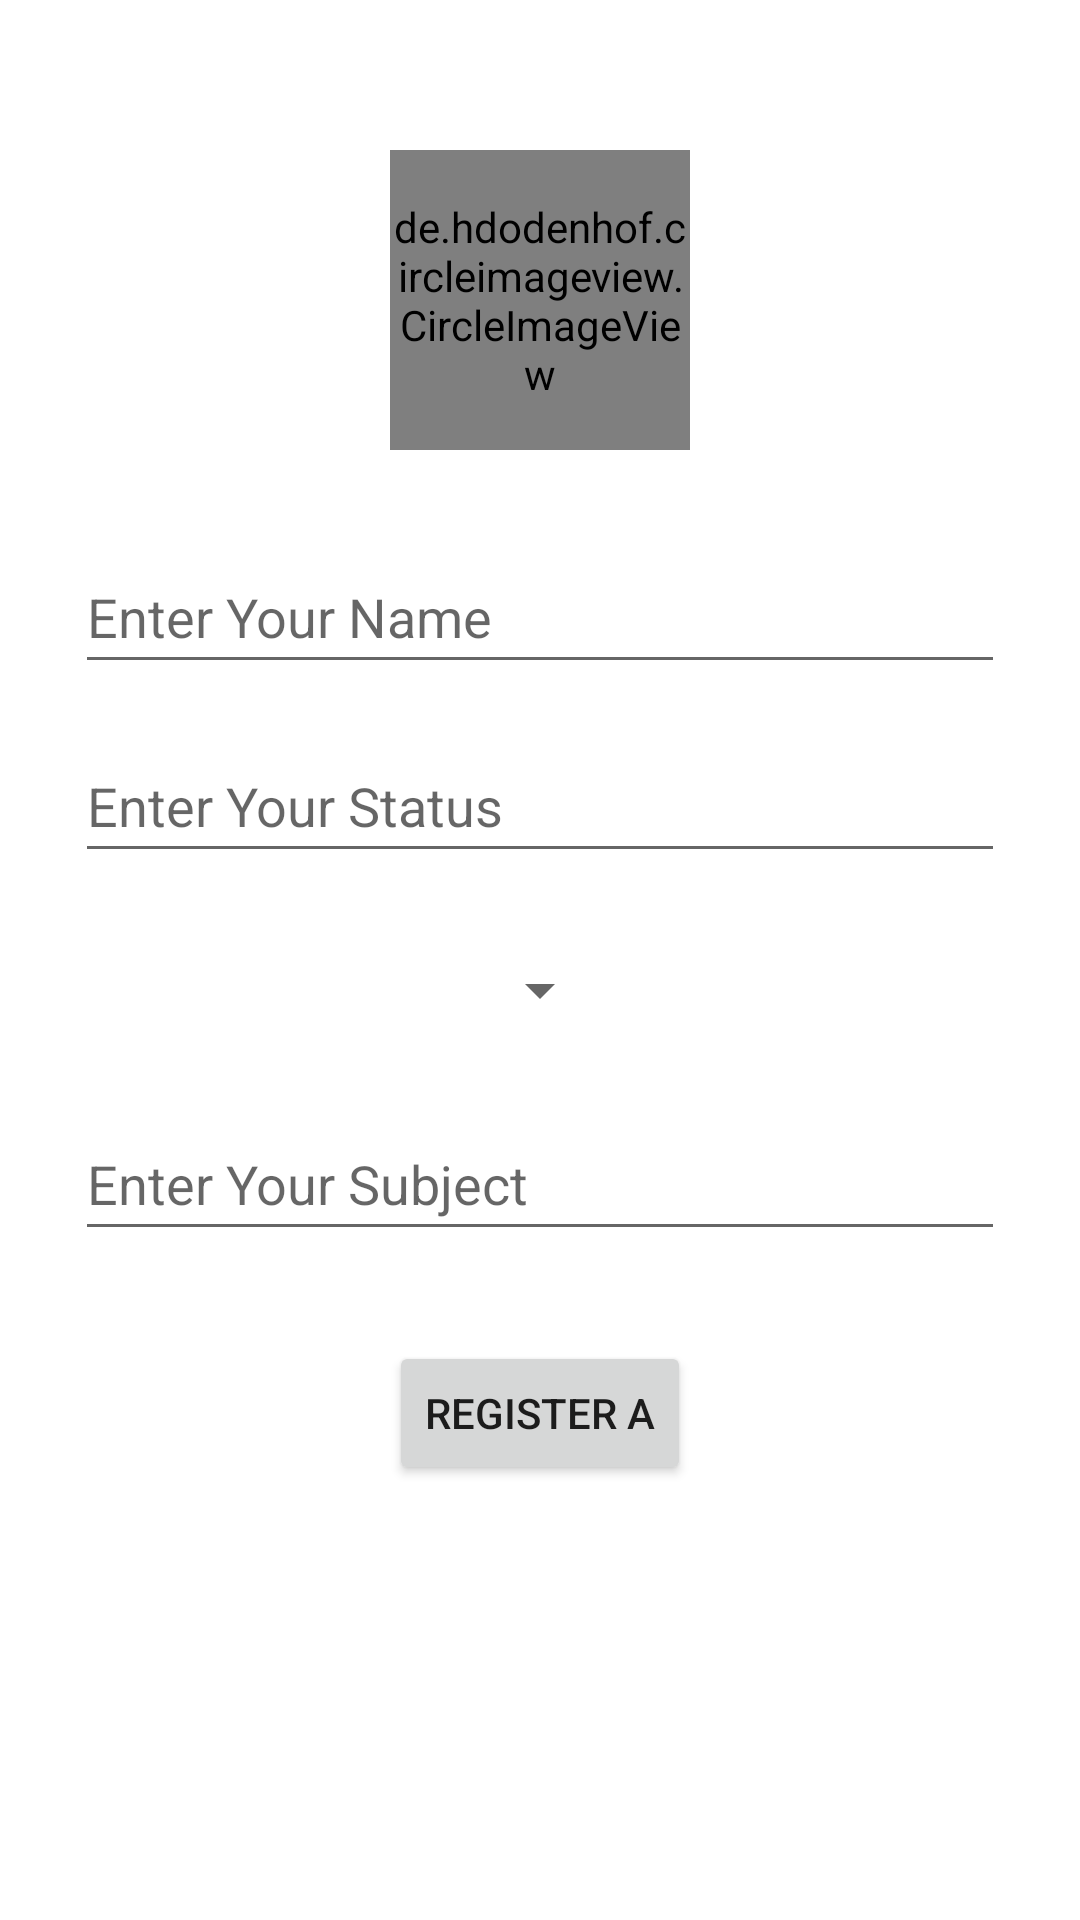

This screen was rendered from an Android layout file. Write that file and the resources it references.
<!-- AndroidManifest.xml: application theme Theme.VotingPro -->
<!-- res/layout/activity_administration.xml -->
<?xml version="1.0" encoding="utf-8"?>
<LinearLayout xmlns:android="http://schemas.android.com/apk/res/android"
    xmlns:app="http://schemas.android.com/apk/res-auto"
    xmlns:tools="http://schemas.android.com/tools"
    android:layout_width="match_parent"
    android:layout_height="match_parent"
    android:orientation="vertical"
    tools:context=".Activitys.AdministrationActivity">

    <de.hdodenhof.circleimageview.CircleImageView xmlns:app="http://schemas.android.com/apk/res-auto"
        android:id="@+id/ivP_A"
        android:layout_width="100dp"
        android:layout_height="100dp"
        android:layout_gravity="center_horizontal"
        android:layout_marginTop="50dp"
        android:src="@drawable/ic_launcher_background"
        app:civ_border_color="#FF000000"
        app:civ_border_width="2dp" />

    <EditText
        android:id="@+id/etName_A"
        android:layout_width="match_parent"
        android:layout_height="wrap_content"
        android:layout_marginLeft="25dp"
        android:layout_marginTop="30sp"
        android:layout_marginRight="25dp"
        android:ems="10"
        android:hint="@string/enter_your_name"
        android:inputType="textPersonName"
        android:minHeight="48dp" />

    <EditText
        android:id="@+id/etStatus_A"
        android:layout_width="match_parent"
        android:layout_height="wrap_content"
        android:layout_marginLeft="25dp"
        android:layout_marginTop="15dp"
        android:layout_marginRight="25dp"
        android:ems="10"
        android:hint="@string/enter_your_status"
        android:inputType="textPersonName"
        android:minHeight="48dp" />

    <Spinner
        android:id="@+id/spCategory_A"
        android:layout_width="wrap_content"
        android:layout_height="wrap_content"
        android:layout_marginLeft="25dp"
        android:layout_marginTop="15dp"
        android:layout_marginRight="25dp"
        android:layout_gravity="center_horizontal"
        android:contentDescription="@string/app_name"
        android:minHeight="48dp" />

    <EditText
        android:id="@+id/etSubject_A"
        android:layout_width="match_parent"
        android:layout_height="wrap_content"
        android:layout_marginLeft="25dp"
        android:layout_marginTop="15dp"
        android:layout_marginRight="25dp"
        android:ems="10"
        android:hint="@string/enter_your_subject"
        android:inputType="textPersonName"
        android:minHeight="48dp" />


    <Button
        android:layout_width="wrap_content"
        android:layout_height="wrap_content"
        android:layout_gravity="center_horizontal"
        android:layout_marginTop="30dp"
        android:onClick="setOnRegister"
        android:text="@string/register_a" />

</LinearLayout>
<!-- resources referenced by this layout -->
<resources>
  <string name="app_name">Voting Pro</string>
  <string name="enter_your_name">Enter Your Name</string>
  <string name="enter_your_status">Enter Your Status</string>
  <string name="enter_your_subject">Enter Your Subject</string>
  <string name="register_a">Register A</string>
  <style name="Theme.VotingPro" parent="Theme.MaterialComponents.DayNight.DarkActionBar">
          
          <item name="colorPrimary">@color/parsh_orang</item>
          <item name="colorPrimaryVariant">@color/darck_orang</item>
          <item name="colorOnPrimary">@color/white</item>
          
          <item name="colorSecondary">@color/teal_200</item>
          <item name="colorSecondaryVariant">@color/teal_700</item>
          <item name="colorOnSecondary">@color/black</item>
          
          <item name="android:statusBarColor" tools:targetApi="l">?attr/colorPrimaryVariant</item>
          
      </style>
  <color name="parsh_orang">#FF5722</color>
  <color name="darck_orang">#E64A19</color>
  <color name="white">#FFFFFFFF</color>
  <color name="teal_200">#FF03DAC5</color>
  <color name="teal_700">#FF018786</color>
  <color name="black">#FF000000</color>
</resources>
